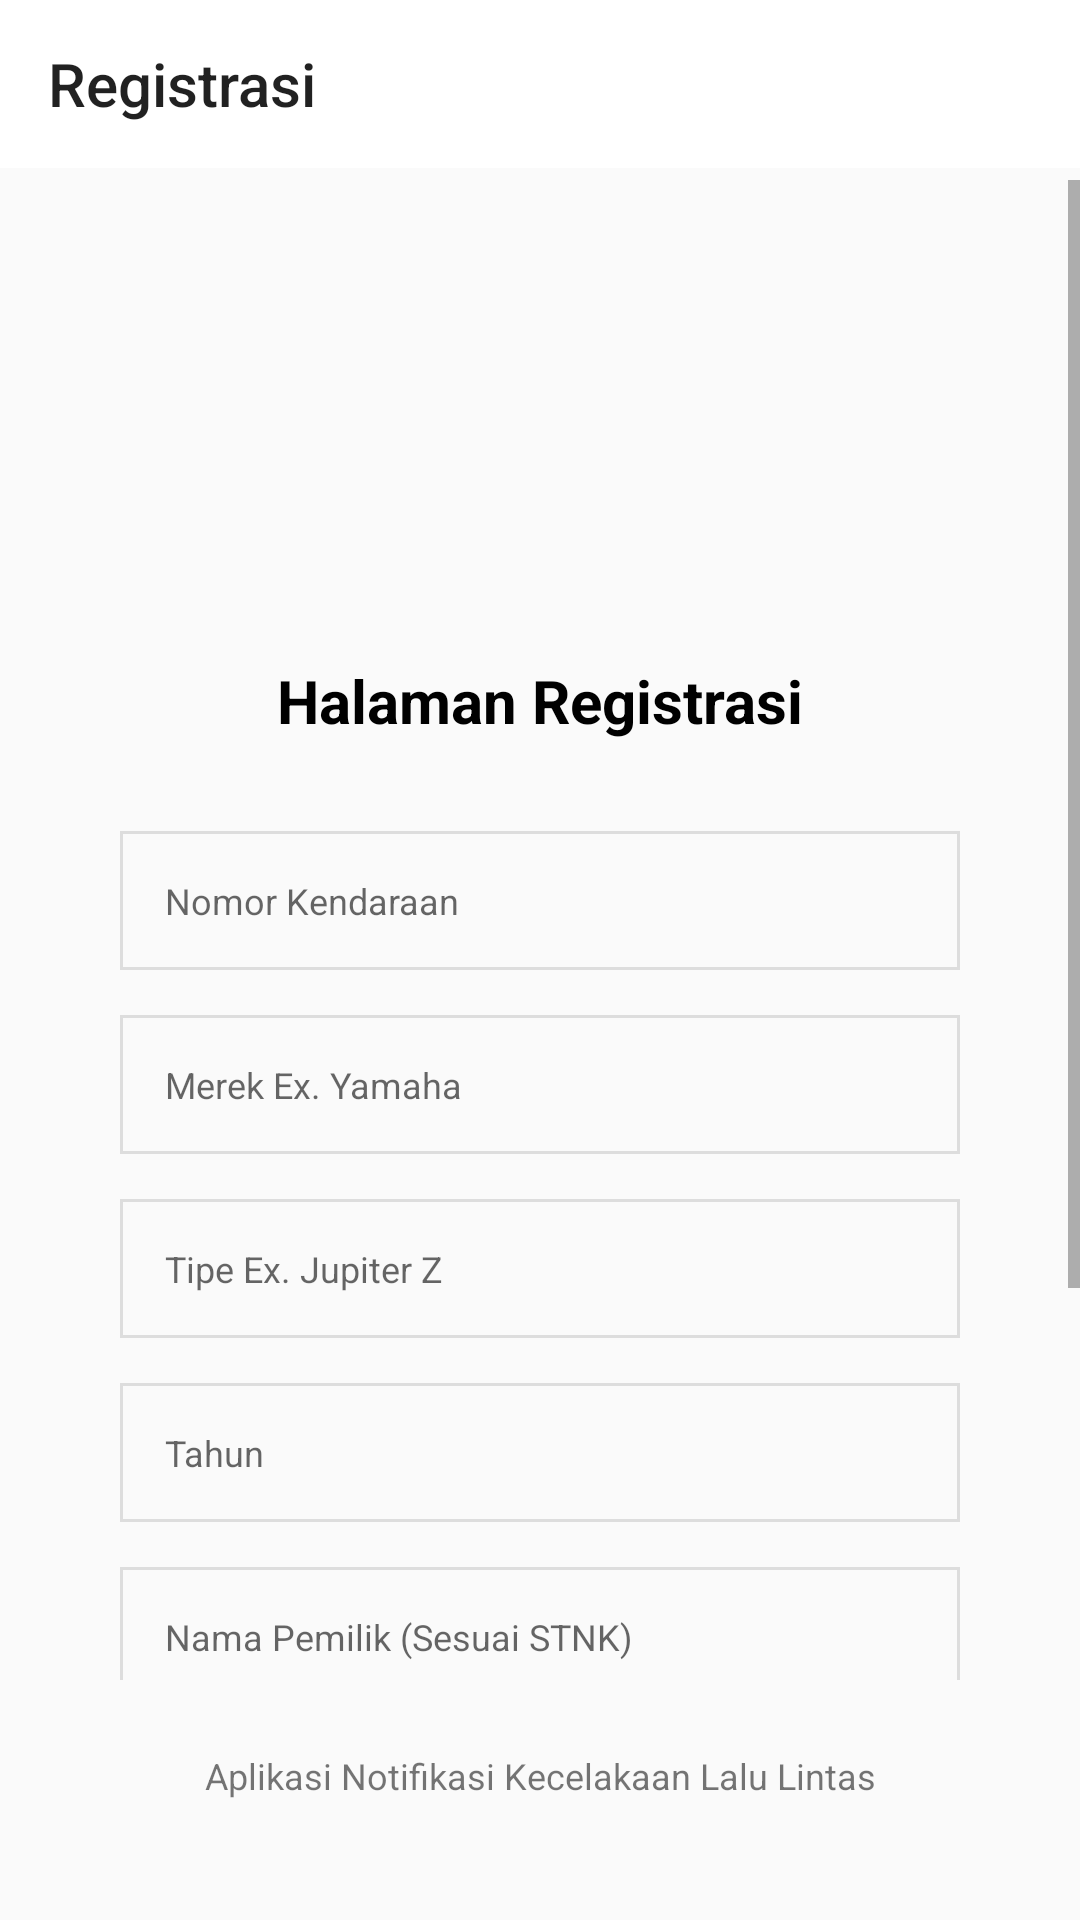

Android layout source for this screen:
<!-- AndroidManifest.xml: application theme AppTheme -->
<!-- res/layout/activity_kendaraan.xml -->
<?xml version="1.0" encoding="utf-8"?>
<RelativeLayout xmlns:android="http://schemas.android.com/apk/res/android"
    xmlns:app="http://schemas.android.com/apk/res-auto"
    xmlns:tools="http://schemas.android.com/tools"
    android:layout_width="match_parent"
    android:layout_height="match_parent"
    tools:context=".KendaraanActivity">
    <androidx.appcompat.widget.Toolbar
        android:id="@+id/toolbar"
        android:layout_width="match_parent"
        android:layout_height="?attr/actionBarSize"
        android:background="#FFFFFF"
        app:title="Registrasi"
        android:paddingLeft="10dp"
        app:popupTheme="@style/AppTheme.PopupOverlay" />
    <ScrollView
        android:layout_width="match_parent"
        android:layout_height="match_parent"
        android:gravity="center"
        android:layout_marginTop="60dp"
        android:layout_marginBottom="80dp" >
        <LinearLayout
            android:layout_width="match_parent"
            android:layout_height="match_parent"
            android:orientation="vertical"
            android:layout_marginRight="40dp"
            android:layout_marginLeft="40dp">

            <ImageView
                android:layout_marginTop="30dp"
                android:layout_marginBottom="30sp"
                android:layout_width="wrap_content"
                android:layout_height="100dp"
                android:layout_gravity="center"
                android:src="@drawable/logo_2" />
            <TextView
                android:layout_width="match_parent"
                android:layout_marginBottom="30sp"
                android:textStyle="bold"
                android:textSize="20dp"
                android:textColor="#000000"
                android:layout_height="wrap_content"
                android:text="Halaman Registrasi"
                android:gravity="center" />


            <EditText
                android:id="@+id/txt_nopol"
                android:hint="Nomor Kendaraan"
                android:background="@drawable/border"
                android:padding="15dp"
                android:textSize="12dp"
                android:inputType="text"
                android:layout_width="match_parent"
                android:layout_height="wrap_content"/>
            <EditText
                android:layout_marginTop="15dp"
                android:id="@+id/txt_merk"
                android:hint="Merek Ex. Yamaha"
                android:inputType="text"
                android:background="@drawable/border"
                android:padding="15dp"
                android:textSize="12dp"
                android:layout_width="match_parent"
                android:layout_height="wrap_content"/>
            <EditText
                android:layout_marginTop="15dp"
                android:id="@+id/txt_tipe"
                android:hint="Tipe Ex. Jupiter Z"
                android:inputType="text"
                android:background="@drawable/border"
                android:padding="15dp"
                android:textSize="12dp"
                android:layout_width="match_parent"
                android:layout_height="wrap_content"/>
            <EditText
                android:layout_marginTop="15dp"
                android:id="@+id/txt_tahun"
                android:hint="Tahun"
                android:background="@drawable/border"
                android:padding="15dp"
                android:textSize="12dp"
                android:inputType="number"
                android:layout_width="match_parent"
                android:layout_height="wrap_content"/>
            <EditText
                android:layout_marginTop="15dp"
                android:id="@+id/txt_pemilik"
                android:hint="Nama Pemilik (Sesuai STNK)"
                android:background="@drawable/border"
                android:padding="15dp"
                android:textSize="12dp"
                android:layout_width="match_parent"
                android:inputType="text"
                android:layout_height="wrap_content"/>
            <Button
                android:id="@+id/btn_daftar"
                android:layout_marginTop="20sp"
                android:layout_width="match_parent"
                android:layout_height="wrap_content"
                android:text="Daftar Sekarang"
                android:textColor="#FFFFFF"
                android:textAllCaps="false"
                android:padding="10dp"
                android:textSize="15dp"
                android:layout_marginBottom="100dp"
                android:background="@color/buttonBiru" />
        </LinearLayout>
    </ScrollView>
    <LinearLayout
        android:gravity="bottom"
        android:layout_width="match_parent"
        android:layout_height="match_parent">
        <TextView
            android:textAlignment="center"
            android:layout_width="match_parent"
            android:layout_height="wrap_content"
            android:text="@string/footer"
            android:textSize="12dp"
            android:gravity="bottom"
            android:layout_marginBottom="20dp"
            />
    </LinearLayout>

</RelativeLayout>
<!-- resources referenced by this layout -->
<resources>
  <color name="buttonBiru">#006ECF</color>
  <!-- drawable border (drawable) -->
  <?xml version="1.0" encoding="utf-8"?>
  <shape xmlns:android="http://schemas.android.com/apk/res/android"
      android:shape="rectangle" >
      <stroke
          android:width="1dp"
          android:color="#DDD" />
  </shape>
  <string name="footer">Aplikasi Notifikasi Kecelakaan Lalu Lintas</string>
  <style name="AppTheme.PopupOverlay" parent="ThemeOverlay.AppCompat.Light" />
  <style name="AppTheme" parent="Theme.AppCompat.Light.NoActionBar">
          
          <item name="colorPrimary">@color/buttonBiru</item>
          <item name="colorPrimaryDark">@color/colorPrimaryDark</item>
          <item name="colorAccent">@color/buttonBiru</item>
      </style>
  <color name="colorPrimaryDark">#006ECF</color>
</resources>
